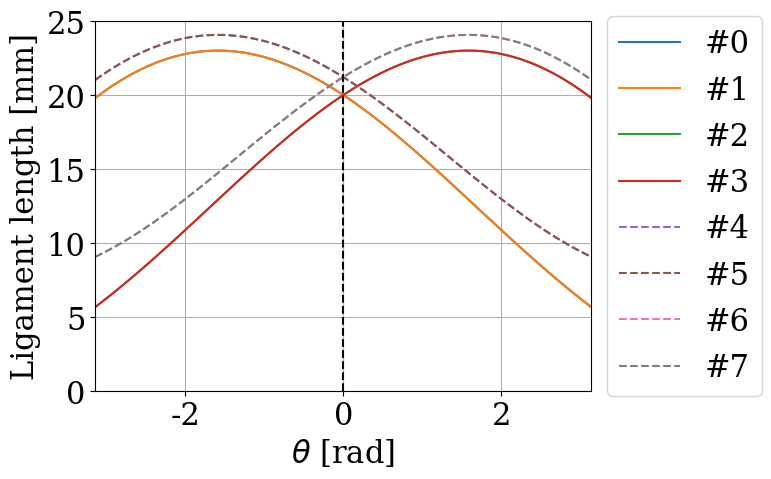

Recreate this plot in Python.
#!/bin/env python3
import sympy as sp
import numpy as np
import matplotlib.pyplot as plt
plt.rcParams["font.family"] = "serif"
plt.rcParams.update({'font.size': 22})
plt.rcParams['pdf.fonttype'] = 42
plt.rcParams['ps.fonttype'] = 42


# Defining variables
theta = sp.symbols('theta')
phi = sp.symbols('phi')
L = sp.symbols('L')
# x, y, z = symbols('x y z')

# Defining matrices
T = sp.Matrix([
            [sp.cos(phi) * sp.cos(theta), -sp.sin(phi), sp.cos(phi) * sp.sin(theta), L / theta * sp.cos(phi) * (1 -sp.cos(theta))], 
            [sp.sin(phi) * sp.cos(theta),  sp.cos(phi), sp.sin(phi) * sp.sin(theta), L / theta * sp.sin(phi) * (1 -sp.cos(theta))], 
            [-sp.sin(theta), 0, sp.cos(theta), L / theta * sp.sin(theta)], 
            [0, 0, 0, 1]
            ])


T_supp = sp.Matrix([
            [sp.cos(phi)**2 * (sp.cos(theta)-1) +1, sp.sin(phi) * sp.cos(phi) * (sp.cos(theta)-1), sp.cos(phi) * sp.sin(theta), L / theta * sp.cos(phi) * (1 -sp.cos(theta))], 
            [sp.sin(phi)* sp.cos(phi) * (sp.cos(theta)-1), sp.cos(phi)**2 *(1 -sp.cos(theta)) + sp.cos(theta), sp.sin(phi) * sp.sin(theta), L / theta * sp.sin(phi) * (1 -sp.cos(theta))], 
            [-sp.cos(phi) * sp.sin(theta), -sp.sin(phi) * sp.sin(theta), sp.cos(theta), L / theta * sp.sin(theta)], 
            [0, 0, 0, 1]
            ])


i = sp.symbols('i')
a = sp.symbols('a')
##for pitch and yaw
#pv_l = sp.Matrix([a * sp.cos(sp.pi/2*i +sp.pi/4), a * sp.sin(sp.pi/2*i +sp.pi/4), 0])
#for roll
pv_l = sp.Matrix([a * sp.cos(sp.pi/2*i -sp.pi/4), a * sp.sin(sp.pi/2*i -sp.pi/4), 0])


pv_l_ilist = []
for i_num in range(4):
    pv_l_i = pv_l.subs({i: i_num})
    pv_l_ilist.append(pv_l_i)


pv_h_hg = T * pv_l.col_join(sp.Matrix([1]))
pv_h = sp.Matrix(pv_h_hg[:-1])

pv_h_ilist = []
for i_num in range(4):
    pv_h_i = pv_h.subs({i: i_num})
    pv_h_ilist.append(pv_h_i)


ligament_list = []
for i_num in range(4):
    ligament = pv_h_ilist[i_num] - pv_l_ilist[i_num]
    ligament_list.append(ligament)

ligament_list.append(pv_h_ilist[1] - pv_l_ilist[0])
ligament_list.append(pv_h_ilist[0] - pv_l_ilist[1])
ligament_list.append(pv_h_ilist[3] - pv_l_ilist[2])
ligament_list.append(pv_h_ilist[2] - pv_l_ilist[3])


#display(p_parallel_list[3])
#norm = sp.sqrt(sum(comp**2 for comp in p_parallel_list[0]))
norm_list = []
for i_num in range(len(ligament_list)):
    norm = ligament_list[i_num].norm()#+50*np.random.normal(0, 0.01)
    norm_list.append(norm)


# theta の値を指定してノルムを計算
theta_vals = np.linspace(-1.0 *np.pi, 1.0 *np.pi, 100)

norm_vals_list = []
for i_num in range(len(ligament_list)):
    #Pitch rotation
    norm_vals = [norm_list[i_num].subs({L: 20, a: 5, theta: val, phi: 0.0}).evalf() for val in theta_vals]
    ##Yaw rotation
    #norm_vals = [norm_list[i_num].subs({L: 20, a: 5, theta: 0.000001, phi: val}).evalf() for val in theta_vals]


    norm_vals_list.append(norm_vals)
    #pv_l_i = pv_l.subs({L: 20, a: 5, i: i_num})

# グラフのプロット
for i_num in range(len(ligament_list)):
    linestyle = '-' if i_num < 4 else '--'  # #0-#3は実線、#4-#7は点線
    plt.plot(theta_vals, norm_vals_list[i_num], label=f'#{i_num}', linestyle=linestyle)

plt.axvline(x=0, color='black', linestyle='--')

#plt.title('Norm of the vector y as a function of theta')
plt.xlabel(r'$\theta$ [rad]')
plt.ylabel('Ligament length [mm]')

plt.xlim(-np.pi, np.pi)
plt.ylim(0, 25)
plt.grid()
plt.legend(loc='center left', bbox_to_anchor=(1, 0.5))

plt.show()
